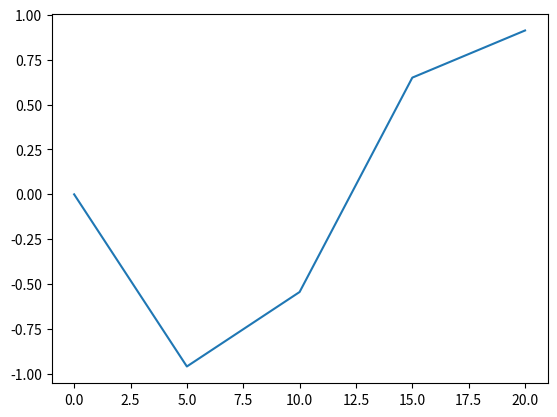

Python code for this plot:
import matplotlib.pyplot as plt
import numpy as np

x = np.linspace(0, 20, 5)  # Create a list of evenly-spaced numbers over the range
plt.plot(x, np.sin(x))       # Plot the sine of each x point
plt.show()                   # Display the plot
